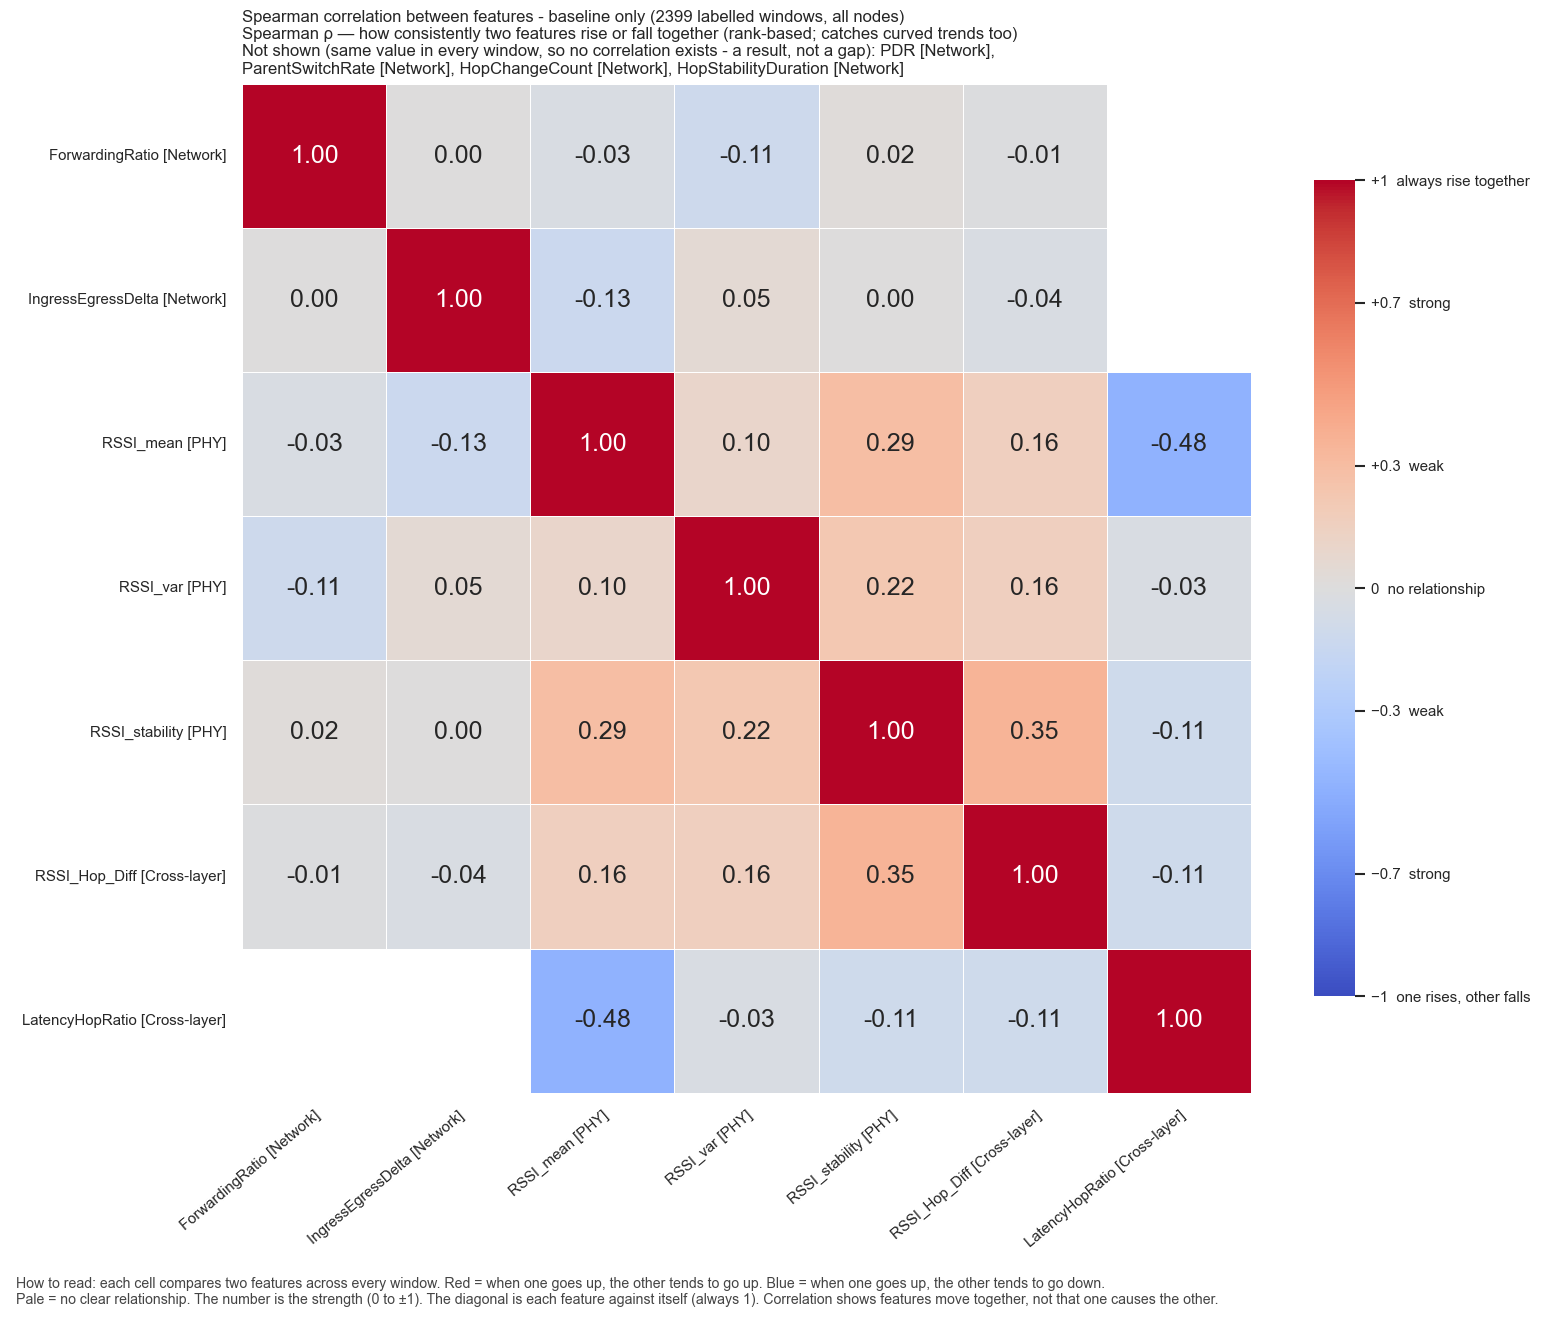

Source data for this figure (header and first rows):
, ForwardingRatio, IngressEgressDelta, RSSI_mean, RSSI_var, RSSI_stability, RSSI_Hop_Diff, LatencyHopRatio
ForwardingRatio, 1.0, 0.0, -0.03233, -0.1107, 0.01612, -0.01047, 
IngressEgressDelta, 0.0, 1.0, -0.1263, 0.04757, 0.0007756, -0.03777, 
RSSI_mean, -0.03233, -0.1263, 1.0, 0.09998, 0.2904, 0.1601, -0.4768
RSSI_var, -0.1107, 0.04757, 0.09998, 1.0, 0.2236, 0.1618, -0.03353
RSSI_stability, 0.01612, 0.0007756, 0.2904, 0.2236, 1.0, 0.3542, -0.1089
RSSI_Hop_Diff, -0.01047, -0.03777, 0.1601, 0.1618, 0.3542, 1.0, -0.1075
LatencyHopRatio, , , -0.4768, -0.03353, -0.1089, -0.1075, 1.0
